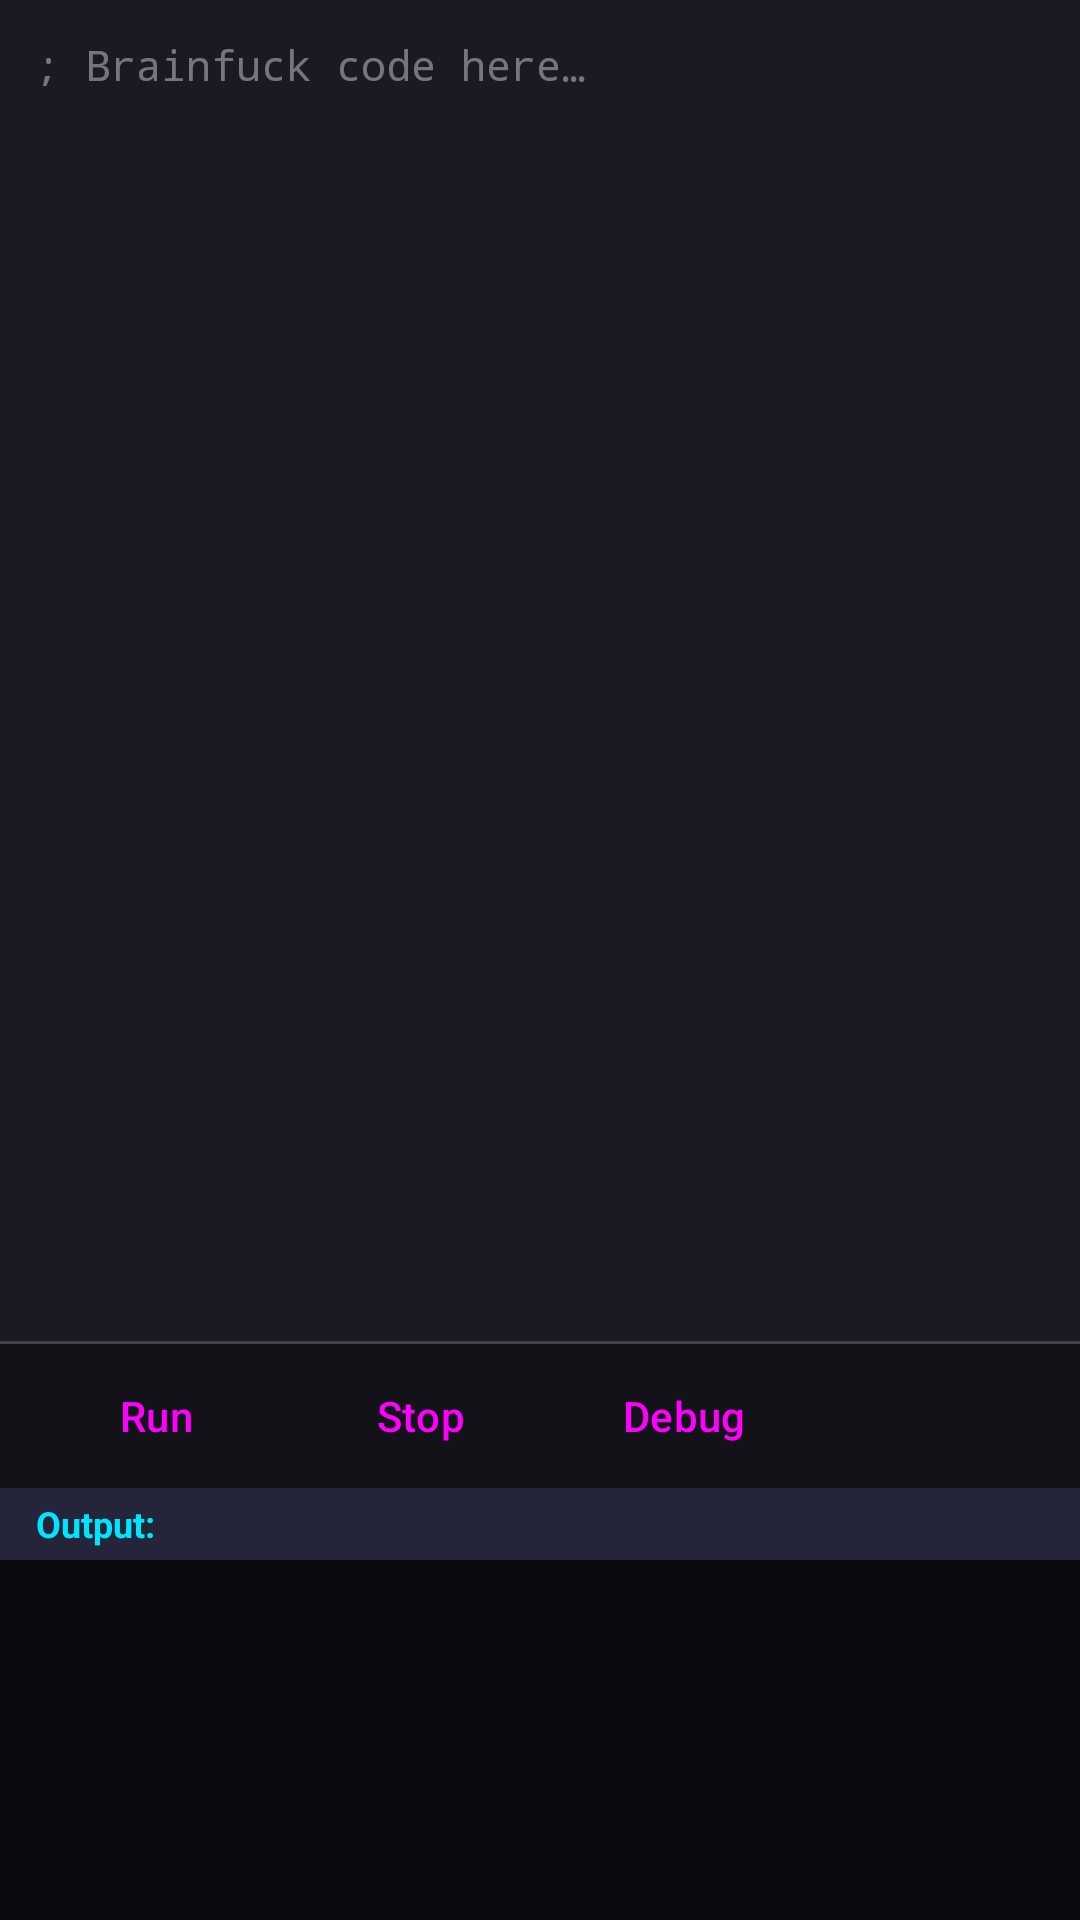

Layout XML and referenced resources for this Android screen:
<!-- AndroidManifest.xml: application theme Theme.Loopra -->
<!-- res/layout/fragment_editor.xml -->
<?xml version="1.0" encoding="utf-8"?>
<androidx.constraintlayout.widget.ConstraintLayout xmlns:android="http://schemas.android.com/apk/res/android"
    xmlns:app="http://schemas.android.com/apk/res-auto"
    xmlns:tools="http://schemas.android.com/tools"
    android:layout_width="match_parent"
    android:layout_height="match_parent"
    android:background="@color/background_dark"
    tools:context=".ui.editor.EditorFragment">

    <EditText
        android:id="@+id/edit_code"
        android:layout_width="0dp"
        android:layout_height="0dp"
        android:background="@color/surface_dark"
        android:fontFamily="monospace"
        android:gravity="start|top"
        android:hint="@string/editor_code_hint"
        android:inputType="textMultiLine|textNoSuggestions"
        android:padding="12dp"
        android:scrollbars="vertical"
        android:textColor="@color/terminal_text"
        android:textColorHint="@color/disabled"
        android:textSize="14sp"
        app:layout_constraintBottom_toTopOf="@id/divider"
        app:layout_constraintEnd_toEndOf="parent"
        app:layout_constraintStart_toStartOf="parent"
        app:layout_constraintTop_toTopOf="parent" />

    <View
        android:id="@+id/divider"
        android:layout_width="0dp"
        android:layout_height="1dp"
        android:background="@color/divider"
        app:layout_constraintBottom_toTopOf="@id/linear_controls"
        app:layout_constraintEnd_toEndOf="parent"
        app:layout_constraintStart_toStartOf="parent" />

    <LinearLayout
        android:id="@+id/linear_controls"
        android:layout_width="0dp"
        android:layout_height="48dp"
        android:gravity="center_vertical"
        android:orientation="horizontal"
        android:paddingHorizontal="8dp"
        app:layout_constraintBottom_toTopOf="@id/linear_output_header"
        app:layout_constraintEnd_toEndOf="parent"
        app:layout_constraintStart_toStartOf="parent">

        <Button
            android:id="@+id/button_run"
            style="@style/Widget.Material3.Button"
            android:layout_width="wrap_content"
            android:layout_height="wrap_content"
            android:text="@string/action_run" />

        <Button
            android:id="@+id/button_clear"
            style="@style/Widget.Material3.Button.TextButton"
            android:layout_width="wrap_content"
            android:layout_height="wrap_content"
            android:text="@string/action_stop" />

        <Button
            android:id="@+id/button_debug"
            style="@style/Widget.Material3.Button.TextButton"
            android:layout_width="wrap_content"
            android:layout_height="wrap_content"
            android:text="@string/action_debug" />
    </LinearLayout>

    <LinearLayout
        android:id="@+id/linear_output_header"
        android:layout_width="0dp"
        android:layout_height="24dp"
        android:background="@color/surface_variant_dark"
        android:gravity="center_vertical"
        android:paddingHorizontal="12dp"
        app:layout_constraintBottom_toTopOf="@id/text_output"
        app:layout_constraintEnd_toEndOf="parent"
        app:layout_constraintStart_toStartOf="parent">

        <TextView
            android:layout_width="wrap_content"
            android:layout_height="wrap_content"
            android:text="@string/editor_output_label"
            android:textColor="@color/neon_cyan"
            android:textSize="12sp"
            android:textStyle="bold" />
    </LinearLayout>

    <ScrollView
        android:id="@+id/text_output"
        android:layout_width="0dp"
        android:layout_height="120dp"
        android:background="@color/terminal_bg"
        android:padding="12dp"
        app:layout_constraintBottom_toBottomOf="parent"
        app:layout_constraintEnd_toEndOf="parent"
        app:layout_constraintStart_toStartOf="parent">

        <TextView
            android:id="@+id/text_output_content"
            android:layout_width="match_parent"
            android:layout_height="wrap_content"
            android:fontFamily="monospace"
            android:textColor="@color/terminal_text"
            android:textSize="13sp" />
    </ScrollView>
</androidx.constraintlayout.widget.ConstraintLayout>
<!-- resources referenced by this layout -->
<resources>
  <color name="background_dark">#FF121218</color>
  <color name="disabled">#66FFFFFF</color>
  <color name="divider">#33FFFFFF</color>
  <color name="neon_cyan">#FF00E5FF</color>
  <color name="surface_dark">#FF1A1A24</color>
  <color name="surface_variant_dark">#FF24243A</color>
  <color name="terminal_bg">#FF0A0A0F</color>
  <color name="terminal_text">#FF00FF88</color>
  <string name="action_debug">Debug</string>
  <string name="action_run">Run</string>
  <string name="action_stop">Stop</string>
  <string name="editor_code_hint">; Brainfuck code here…</string>
  <string name="editor_output_label">Output:</string>
  <style name="Theme.Loopra" parent="Base.Theme.Loopra" />
  <style name="Base.Theme.Loopra" parent="Theme.Material3.Dark.NoActionBar">
          <item name="colorPrimary">@color/primary</item>
          <item name="colorOnPrimary">@color/black</item>
          <item name="colorPrimaryContainer">@color/surface_variant_dark</item>
          <item name="colorSecondary">@color/secondary</item>
          <item name="colorOnSecondary">@color/black</item>
          <item name="colorError">@color/error</item>
          <item name="colorOnError">@color/white</item>
          <item name="android:colorBackground">@color/background_dark</item>
          <item name="colorSurface">@color/surface_dark</item>
          <item name="colorOnSurface">@color/white</item>
          <item name="android:windowBackground">@color/background_dark</item>
          <item name="android:statusBarColor">@color/background_dark</item>
          <item name="android:navigationBarColor">@color/background_dark</item>
      </style>
  <color name="primary">#FF00E5FF</color>
  <color name="black">#FF0D0D0D</color>
  <color name="secondary">#FFFF00AA</color>
  <color name="error">#FFFF1744</color>
  <color name="white">#FFF5F5F5</color>
</resources>
